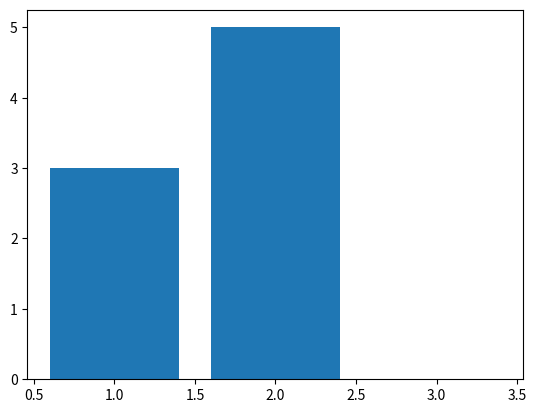

Recreate this plot in Python. (Note: this script raises an exception after producing the figure.)
import matplotlib.pyplot as plt
import os

MAKE_RESULT_PATH = lambda f: os.path.join(os.path.dirname(__file__), '../result/' + f + '.png')

def test():
    left = [1, 2, 3]  # グラフの横軸（X軸）
    height = [3, 5, 0]  # 値（Y軸）
    plt.bar(left, height)
    yyyymm = 202117
    plt.savefig(MAKE_RESULT_PATH('bid' + str(yyyymm)[4:6]))


if __name__ == '__main__':
    test()
